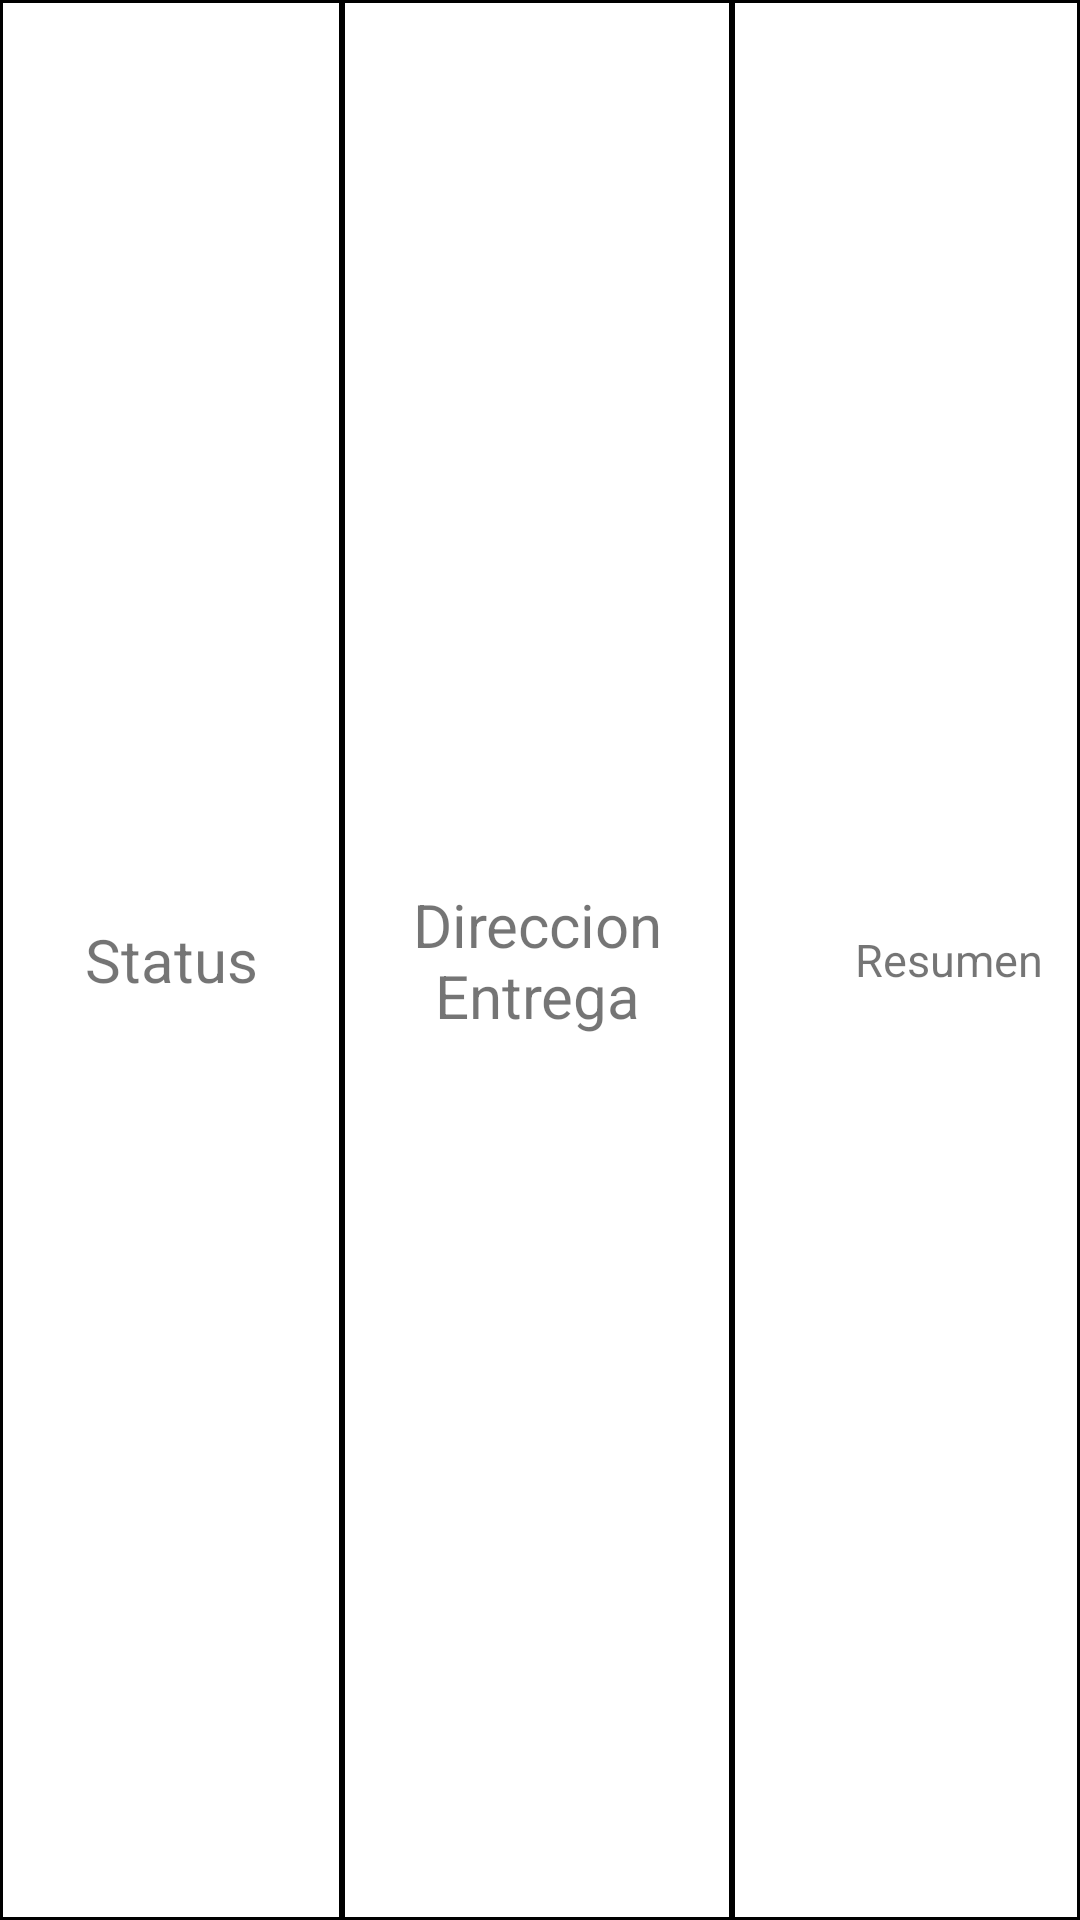

Write the Android layout XML for this screen, with the resource values it uses.
<!-- AndroidManifest.xml: application theme Theme.PromoFood -->
<!-- res/layout/table_row_ver_pedidos_restaurante.xml -->
<?xml version="1.0" encoding="utf-8"?>
<TableRow xmlns:android="http://schemas.android.com/apk/res/android"
    android:layout_width="match_parent"
    android:layout_height="60dp"
    android:background="@drawable/borde">

    <TextView
        android:id="@+id/colEstatus"
        android:layout_width="114dp"
        android:layout_height="match_parent"
        android:background="@drawable/borde"
        android:gravity="center"
        android:text="Status"
        android:textSize="20sp" />

    <TextView
        android:id="@+id/colDireccionEntrega"
        android:layout_width="130dp"
        android:layout_height="match_parent"
        android:background="@drawable/borde"
        android:gravity="center"
        android:text="Direccion Entrega"
        android:textSize="20sp" />

    <TextView
        android:id="@+id/colResumenPedido"
        android:layout_width="145dp"
        android:layout_height="match_parent"
        android:background="@drawable/borde"
        android:gravity="center"
        android:text="Resumen"
        android:textSize="15sp" />

</TableRow>
<!-- resources referenced by this layout -->
<resources>
  <!-- drawable borde (drawable) -->
  <?xml version="1.0" encoding="utf-8"?>
  <shape
      xmlns:android="http://schemas.android.com/apk/res/android"
      android:shape="rectangle">
      <stroke
          android:color="#000"
          android:width="1dp">
  
      </stroke>
  
  </shape>
  <style name="Theme.PromoFood" parent="Theme.MaterialComponents.DayNight.DarkActionBar">
          
          <item name="colorPrimary">@color/purple_500</item>
          <item name="colorPrimaryVariant">@color/purple_700</item>
          <item name="colorOnPrimary">@color/white</item>
          
          <item name="colorSecondary">@color/teal_200</item>
          <item name="colorSecondaryVariant">@color/teal_700</item>
          <item name="colorOnSecondary">@color/black</item>
          
          <item name="android:statusBarColor">?attr/colorPrimaryVariant</item>
          
      </style>
  <!-- not gathered from this repository: default colours our renderer supplied (Android Studio template values) -->
  <color name="purple_500">#FF6200EE</color>
  <color name="purple_700">#FF3700B3</color>
  <color name="teal_200">#FF03DAC5</color>
  <color name="teal_700">#FF018786</color>
  <color name="black">#FF000000</color>
  <color name="white">#FFFFFFFF</color>
</resources>
